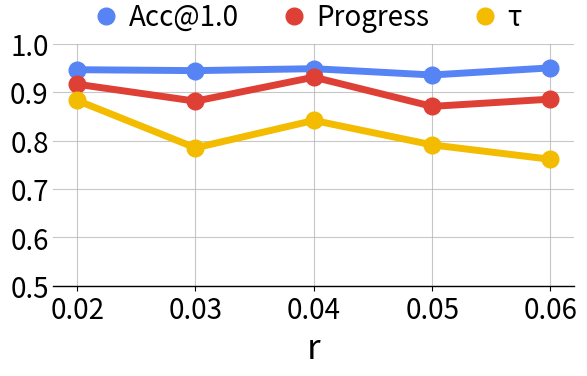
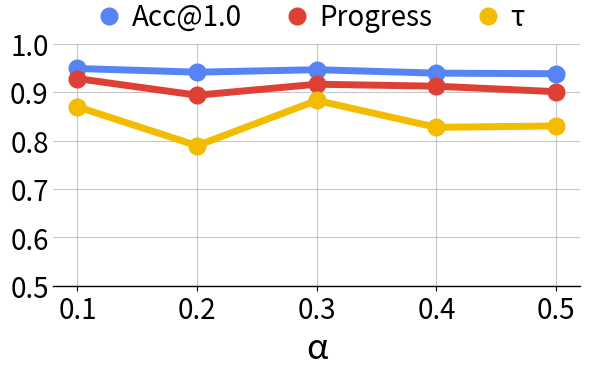
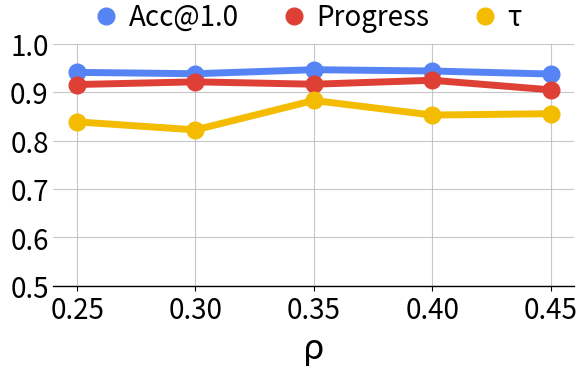
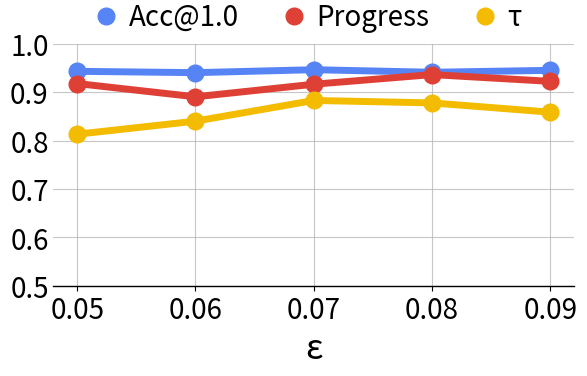
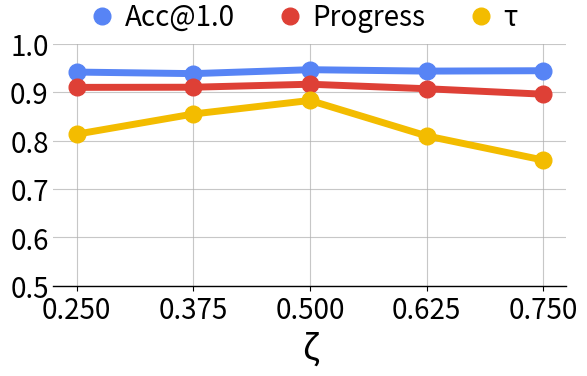
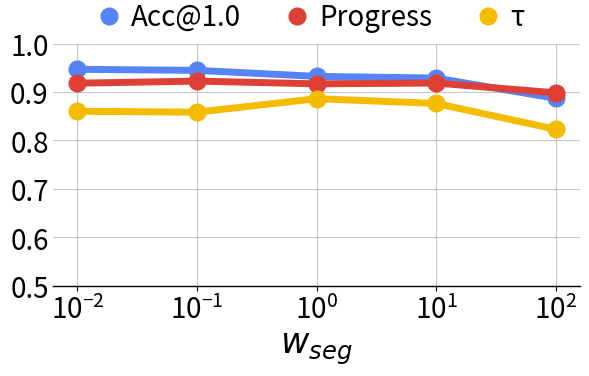
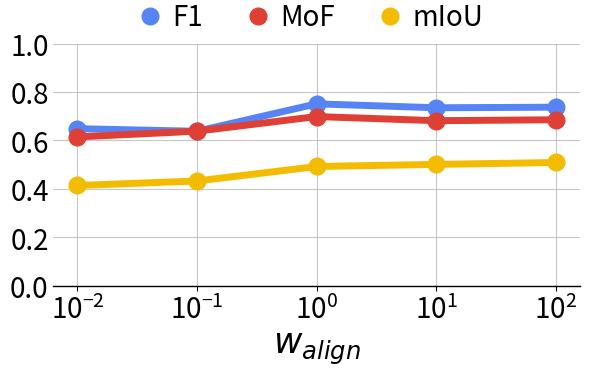

Generate these figures, in order, with matplotlib:
import os
import numpy as np
import pandas as pd
import matplotlib.pyplot as plt


def plot_graph(data, step=None, wseg=False, walign=False):
    """Generates and saves a line plot for the given hyperparameter data."""

    # Ensure output directory exists
    os.makedirs("figures", exist_ok=True)
    
    df = pd.DataFrame(data)
    
    # Extract data
    hyperparam = df.columns[0]
    label1, label2, label3= df.columns[1:4]
    x = df[hyperparam]
    y1, y2, y3 = df[label1], df[label2], df[label3]

    if step is not None:
        x_ticks = np.arange(min(x), max(x) + step, step)  # Generate x-axis ticks
    else:
        x_ticks = x

    # Plot setup
    plt.figure(figsize=(6, 4))
    axisfont=25
    legendfont=20
    tickfont=20

    if wseg or walign:
        plt.xscale('log')  # Set x-axis to log scale
        plt.minorticks_off()  # Disable extra minor ticks

    plt.plot(x, y1, marker='o', markersize=12, linewidth=5, label=label1, color='#5784F5')
    plt.plot(x, y2, marker='o', markersize=12, linewidth=5, label=label2, color='#DE4036')
    plt.plot(x, y3, marker='o', markersize=12, linewidth=5, label=label3, color='#F3BC00')

    # Configure axes
    if wseg or walign:
        plt.xlabel(hyperparam, fontsize=axisfont)
        plt.xticks(x_ticks, fontsize=tickfont)
    else:
        plt.xlabel(hyperparam, fontsize=axisfont)
        plt.xticks(x_ticks, fontsize=tickfont)
    
    # plt.ylabel('Metrics', fontsize=15)
    
    if walign:
        plt.yticks(np.arange(0,1.1,0.2), fontsize=tickfont)
        # plt.ylim(0.4, 1.0)
    else:
        plt.yticks([0.5, 0.6, 0.7, 0.8, 0.9, 1.0], fontsize=tickfont)
        plt.ylim(0.5, 1.0)
    
    plt.tick_params(axis='y', length=0, width=0)

    # Customize spines
    ax = plt.gca()
    ax.spines['top'].set_visible(False)
    ax.spines['right'].set_visible(False)
    ax.spines['left'].set_visible(False)
    ax.spines['bottom'].set_linewidth(1)

    # Grid & Legend
    plt.grid(axis='both', linestyle='-', alpha=0.7)
    plt.legend(fontsize=legendfont, loc='upper center', bbox_to_anchor=(0.5, 1.2), ncol=3
               ,frameon=False, borderpad=-0.25, handlelength=0)

    # Save the figure
    plt.tight_layout()
    plt.savefig(f"figures/{hyperparam}.pdf")
    plt.close()
    print(f"Figure Saved at figures/{hyperparam}")


def hyperparam_graphs():
    for i in range(5):
        # Define data and corresponding steps
        steps = [0.01, 0.1, 0.05, 0.01, 0.125]

        data = [
            {  # GW radius r
                "r": [0.02, 0.03, 0.04, 0.05, 0.06],
                'Acc@1.0': [0.9463, 0.9444, 0.9484, 0.9354, 0.9501],
                'Progress': [0.9163, 0.8813, 0.9309, 0.8705, 0.8855],
                'τ': [0.8828, 0.7848, 0.8415, 0.7910, 0.7612]
            },
            {  # GW weight α
                "α": [0.1, 0.2, 0.3, 0.4, 0.5],
                'Acc@1.0': [0.9488, 0.9412, 0.9463, 0.9392, 0.9380],
                'Progress': [0.9279, 0.8936, 0.9163, 0.9122, 0.9009],
                'τ': [0.8697, 0.7893, 0.8828, 0.8272, 0.8301]
            },
            {  # Global temporal prior ρ
                "ρ": [0.25, 0.30, 0.35, 0.40, 0.45],
                'Acc@1.0': [0.9408, 0.9380, 0.9463, 0.9436, 0.9374],
                'Progress': [0.9157, 0.9212, 0.9163, 0.9245, 0.9047],
                'τ': [0.8385, 0.8220, 0.8828, 0.8526, 0.8554]
            },
            {  # Entropy reg. ε
                "ε": [0.05, 0.06, 0.07, 0.08, 0.09],
                'Acc@1.0': [0.9430, 0.9402, 0.9463, 0.9410, 0.9450],
                'Progress': [0.9177, 0.8903, 0.9163, 0.9362, 0.9222],
                'τ': [0.8130, 0.8400, 0.8828, 0.8777, 0.8585]
            },
            {  # Virtual frame threshold ζ
                "ζ": [0.25, 0.375, 0.5, 0.625, 0.75],
                'Acc@1.0': [0.9414, 0.9382, 0.9463, 0.9434, 0.9442],
                'Progress': [0.9098, 0.9101, 0.9163, 0.9070, 0.8957],
                'τ': [0.8131, 0.8548, 0.8828, 0.8096, 0.7596]
            }
        ]

        plot_graph(data=data[i], step=steps[i])

def joint_model_graphs():
        joint_align_model_data={
            r'$w_{seg}$': [0.01, 0.1, 1, 10, 100],
            'Acc@1.0': [0.9471, 0.9449, 0.9325, 0.9290, 0.8871],
            'Progress': [0.9184, 0.9227, 0.9171, 0.9187, 0.8985],
            'τ': [0.8604, 0.8585, 0.8864, 0.8765, 0.8231]
        }
        joint_seg_model_data= {
            r'$w_{align}$': [0.01, 0.1, 1, 10, 100],
            "F1": [0.6488, 0.6381, 0.7514, 0.7352, 0.7376],
            "MoF": [0.6147, 0.6384, 0.6989, 0.6818, 0.6856],
            "mIoU": [0.4139, 0.4325, 0.4925, 0.5011, 0.5090]
        }
        plot_graph(data=joint_align_model_data, wseg=True)
        plot_graph(data=joint_seg_model_data, walign=True)


if __name__ == "__main__":
    hyperparam_graphs()
    joint_model_graphs()
